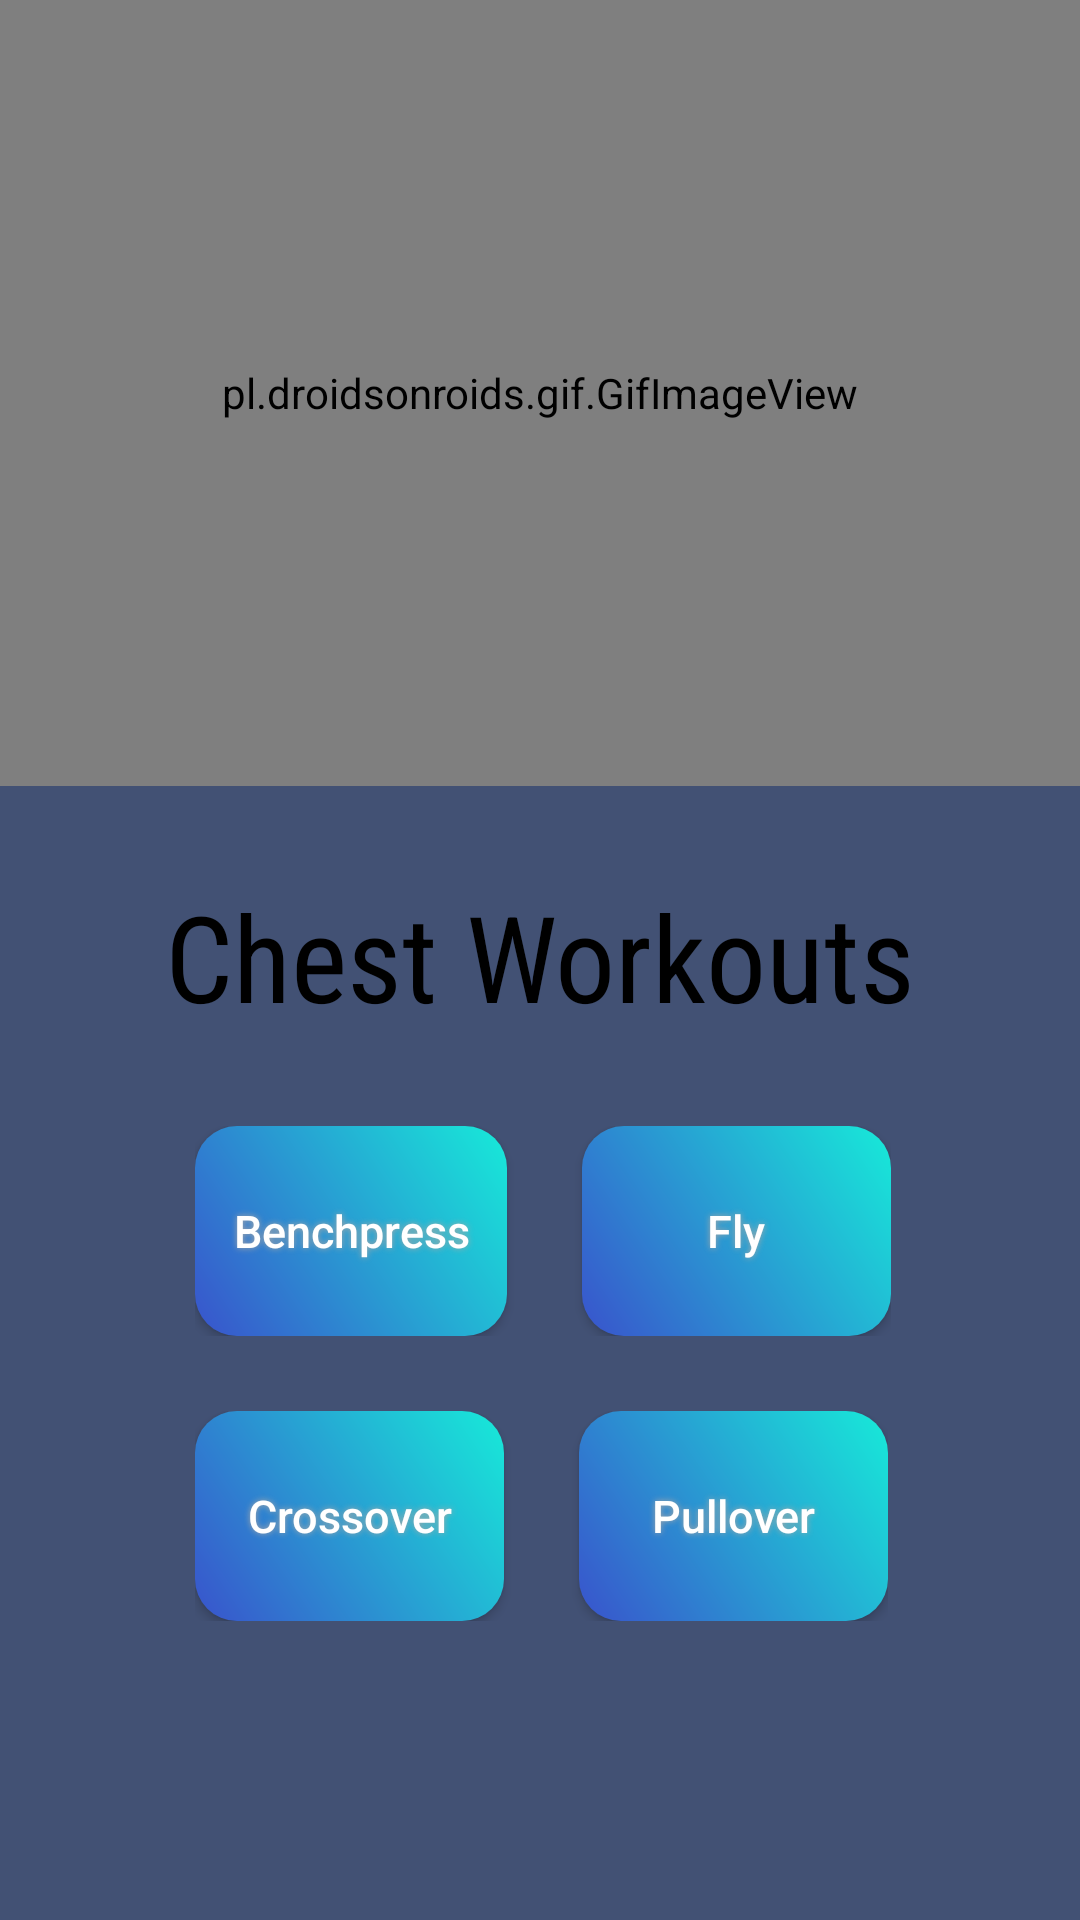

This screen was rendered from an Android layout file. Write that file and the resources it references.
<!-- AndroidManifest.xml: application theme AppTheme -->
<!-- res/layout/activity_chest.xml -->
<?xml version="1.0" encoding="utf-8"?>
<LinearLayout xmlns:android="http://schemas.android.com/apk/res/android"
    xmlns:app="http://schemas.android.com/apk/res-auto"
    xmlns:tools="http://schemas.android.com/tools"
    android:layout_width="match_parent"
    android:layout_height="match_parent"
    tools:context=".chest"
    android:orientation="vertical"
    android:background="#F4E2DD">

    <LinearLayout
        android:layout_width="match_parent"
        android:layout_height="262dp"
        android:orientation="horizontal"
        android:background="#425174">

        <pl.droidsonroids.gif.GifImageView
            android:layout_width="match_parent"
            android:layout_height="match_parent"
            android:src="@drawable/chestgif" />





    </LinearLayout>


    <LinearLayout
        android:layout_width="match_parent"
        android:layout_height="match_parent"
        android:background="#425174">

        <LinearLayout
            android:layout_width="match_parent"
            android:layout_height="match_parent"
            android:background="@drawable/r"
            android:orientation="vertical"

            >

            <TextView
                android:layout_width="match_parent"
                android:layout_height="wrap_content"
                android:layout_marginTop="30dp"
                android:fontFamily="sans-serif-condensed"
                android:gravity="center"
                android:text="Chest Workouts"
                android:textColor="#000000"
                android:textSize="40dp" />

            <LinearLayout
                android:layout_width="wrap_content"
                android:layout_height="wrap_content"
                android:layout_marginLeft="65dp"
                android:layout_marginTop="30dp"
                android:orientation="horizontal"
                >

                <Button
                    android:id="@+id/chest"
                    android:layout_width="104dp"
                    android:layout_height="70dp"
                    android:layout_marginRight="25dp"
                    android:background="@drawable/buttonshape"
                    android:onClick="benchpress"
                    android:shadowColor="#A8A8A8"
                    android:shadowDx="0"
                    android:shadowDy="0"
                    android:shadowRadius="5"
                    android:text="Benchpress"
                    android:textAllCaps="false"
                    android:textColor="#FFFFFF"
                    android:textSize="15dp" />

                <Button
                    android:id="@+id/fly"
                    android:layout_width="103dp"
                    android:layout_height="match_parent"
                    android:background="@drawable/buttonshape"
                    android:onClick="fly"
                    android:shadowColor="#A8A8A8"
                    android:shadowDx="0"
                    android:shadowDy="0"
                    android:shadowRadius="5"
                    android:text="Fly"
                    android:textAllCaps="false"
                    android:textColor="#FFFFFF"
                    android:textSize="15dp" />
            </LinearLayout>

            <LinearLayout
                android:layout_width="wrap_content"
                android:layout_height="wrap_content"
                android:layout_marginLeft="65dp"
                android:layout_marginTop="25dp"
                android:orientation="horizontal">

                <Button
                    android:id="@+id/crossover"
                    android:layout_width="103dp"
                    android:layout_height="70dp"
                    android:layout_marginRight="25dp"
                    android:background="@drawable/buttonshape"
                    android:onClick="crossover"
                    android:shadowColor="#A8A8A8"
                    android:shadowDx="0"
                    android:shadowDy="0"
                    android:shadowRadius="5"
                    android:text="Crossover"
                    android:textAllCaps="false"
                    android:textColor="#FFFFFF"
                    android:textSize="15dp" />

                <Button
                    android:id="@+id/pullover"
                    android:layout_width="103dp"
                    android:layout_height="match_parent"
                    android:background="@drawable/buttonshape"
                    android:onClick="pullover"
                    android:shadowColor="#A8A8A8"
                    android:shadowDx="0"
                    android:shadowDy="0"
                    android:shadowRadius="5"
                    android:text="Pullover"
                    android:textAllCaps="false"
                    android:textColor="#FFFFFF"
                    android:textSize="15dp" />
            </LinearLayout>

            <LinearLayout
                android:layout_width="wrap_content"
                android:layout_height="wrap_content"
                android:layout_marginLeft="50dp"
                android:layout_marginTop="10dp"
                android:orientation="horizontal">

                <Button
                    android:id="@+id/backbutton"
                    android:layout_width="250dp"
                    android:layout_height="100dp"
                    android:background="@drawable/backbutton"
                    android:onClick="backbutton"

                    android:textAllCaps="false"
                    android:textColor="#FFFFFF"
                    android:textSize="20dp" />
            </LinearLayout>


        </LinearLayout>
    </LinearLayout>
</LinearLayout>
<!-- resources referenced by this layout -->
<resources>
  <!-- drawable buttonshape (drawable) -->
  <?xml version="1.0" encoding="utf-8"?>
  <shape xmlns:android="http://schemas.android.com/apk/res/android" android:shape="rectangle" >
      <corners
          android:radius="14dp"
          />
      <gradient
          android:angle="45"
          android:startColor="#3953CC"
          android:endColor="#17EAD9"
          android:type="linear"
          />
      <padding
          android:left="0dp"
          android:top="0dp"
          android:right="0dp"
          android:bottom="0dp"/>
  
  
  
  
  </shape>
  <style name="AppTheme" parent="Theme.AppCompat.Light.NoActionBar">
          
          <item name="android:windowTranslucentNavigation">false</item>
          <item name="android:windowDrawsSystemBarBackgrounds">false</item>
          <item name="colorPrimary">@color/colorPrimary</item>
          <item name="colorPrimaryDark">@color/colorPrimaryDark</item>
          <item name="colorAccent">@color/colorAccent</item>
      </style>
  <!-- not gathered from this repository: default colours our renderer supplied (Android Studio template values) -->
  <color name="colorPrimary">#FF6200EE</color>
  <color name="colorPrimaryDark">#FF3700B3</color>
  <color name="colorAccent">#FF03DAC5</color>
</resources>
